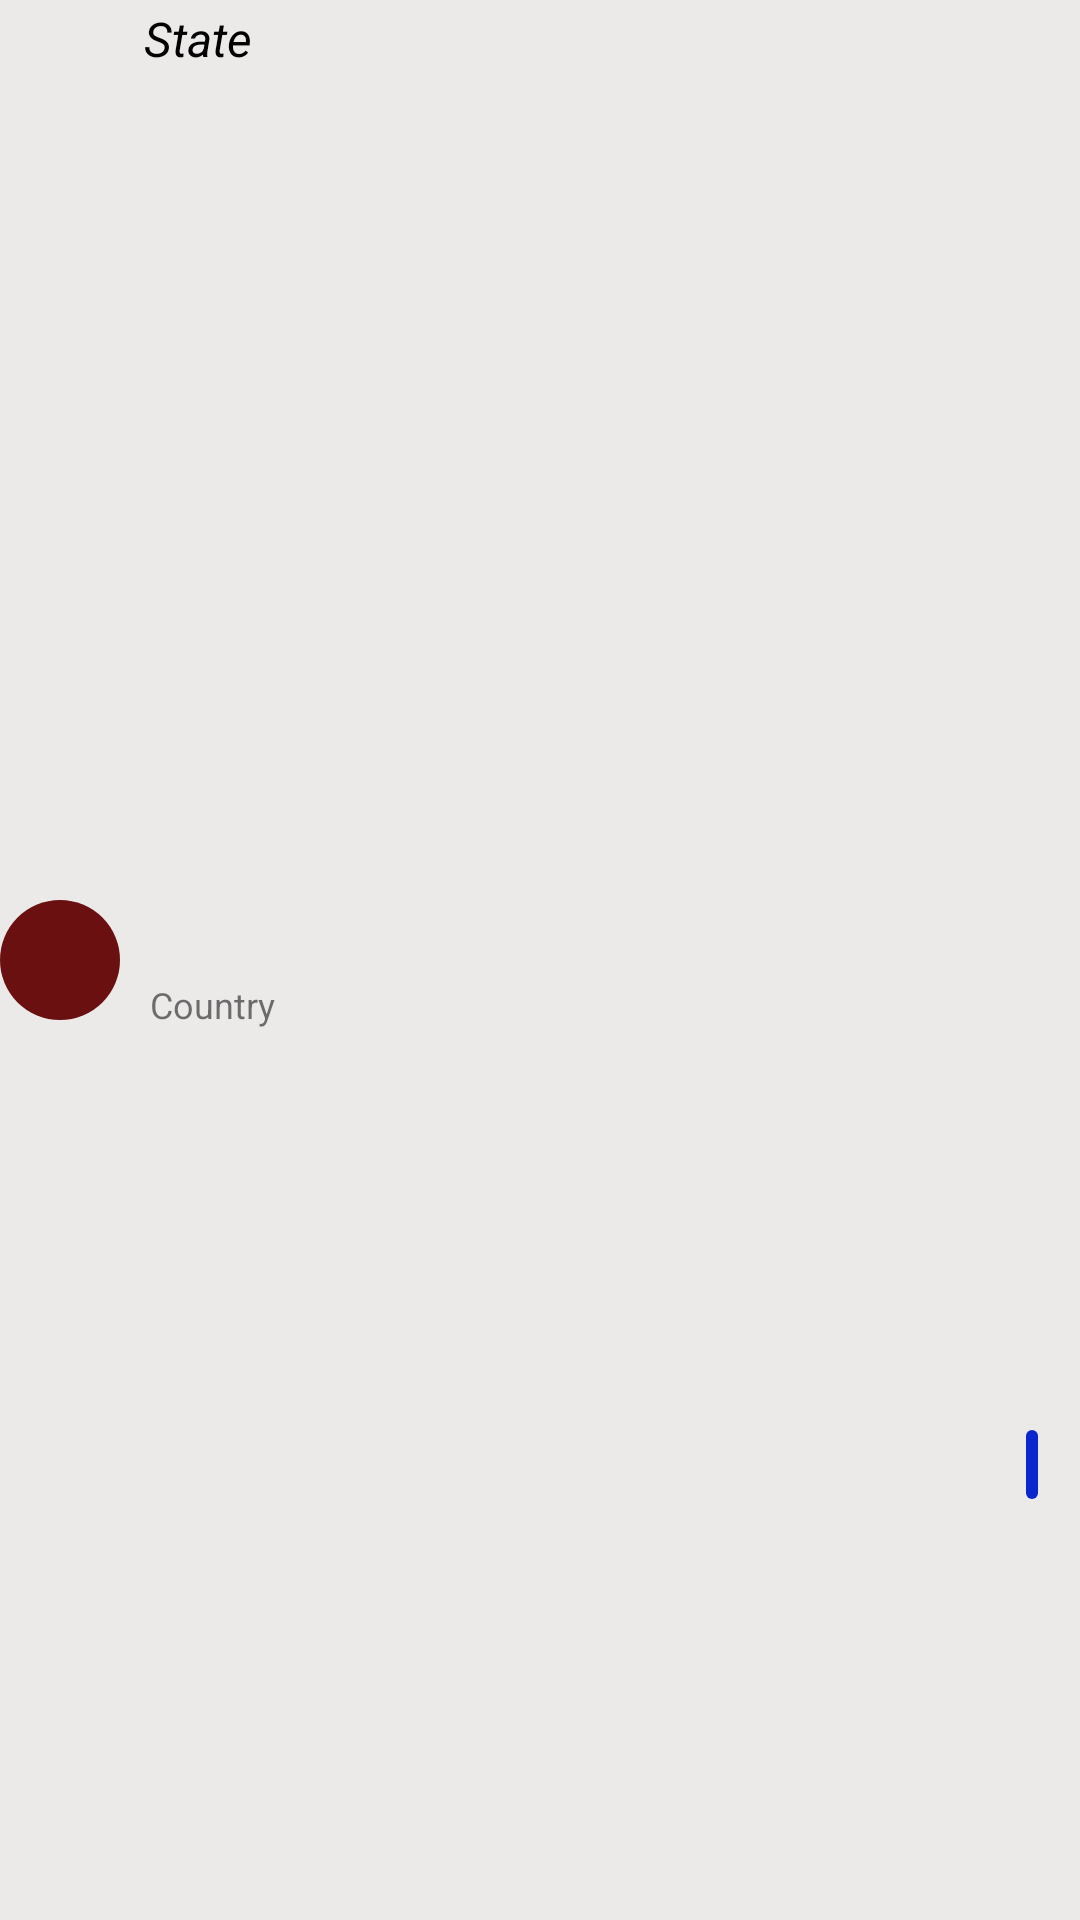

Layout XML and referenced resources for this Android screen:
<!-- AndroidManifest.xml: application theme Theme.RxJavaApp -->
<!-- res/layout/post_item.xml -->
<?xml version="1.0" encoding="utf-8"?>
<androidx.constraintlayout.widget.ConstraintLayout xmlns:android="http://schemas.android.com/apk/res/android"
    xmlns:app="http://schemas.android.com/apk/res-auto"
    android:layout_width="match_parent"
    xmlns:tools="http://schemas.android.com/tools"
    android:id="@+id/postItemLayout"
    android:background="#ECE9E9"
    android:layout_height="wrap_content"
    android:layout_marginBottom="4dp"
    >

    <TextView
        android:id="@+id/userIdText"
        android:layout_width="40dp"
        android:layout_height="40dp"
        android:background="@drawable/count_bg"
        android:gravity="center"
       android:padding="4dp"
        tools:text="100"
        android:textSize="16sp"
        android:textStyle="bold"
        android:textColor="@color/white"
        app:layout_constraintBottom_toBottomOf="parent"
        app:layout_constraintStart_toStartOf="parent"
        app:layout_constraintTop_toTopOf="parent" />

    <TextView
        android:id="@+id/postBodyText"
        android:layout_width="0dp"
        android:padding="4dp"
        android:layout_height="wrap_content"
        android:layout_marginTop="4dp"
        android:text="Country"
        android:maxLines="3"
        android:layout_marginLeft="6dp"
        android:textSize="12sp"
        android:textStyle="normal"
        app:layout_constraintBottom_toBottomOf="parent"
        app:layout_constraintEnd_toStartOf="@+id/fav_btn"
        app:layout_constraintStart_toEndOf="@+id/userIdText"
        app:layout_constraintTop_toBottomOf="@+id/postTitleText" />

    <TextView
        android:id="@+id/postTitleText"
        android:padding="2dp"
        android:layout_width="0dp"
        android:maxLines="2"
        android:layout_height="wrap_content"
        android:text="State"
        android:textColor="#000000"
        android:layout_marginLeft="6dp"
        android:textSize="16sp"
        android:textStyle="italic"
        app:layout_constraintEnd_toStartOf="@+id/fav_btn"
        app:layout_constraintStart_toEndOf="@+id/userIdText"
        app:layout_constraintTop_toTopOf="parent" />

    <ImageView
        android:id="@+id/fav_btn"
        android:layout_width="32dp"
        android:layout_height="32dp"
        android:padding="4dp"
        android:src="@drawable/ic_favorite_border"
        app:layout_constraintBottom_toBottomOf="parent"
        app:layout_constraintEnd_toEndOf="parent"
        app:layout_constraintTop_toTopOf="parent" />

    <TextView
        android:id="@+id/post_count_text"
        android:layout_width="wrap_content"
        android:layout_height="wrap_content"
        android:background="@drawable/round_bg"
        android:padding="2dp"

        tools:text="1000"
        android:textColor="@color/white"

        app:layout_constraintBottom_toBottomOf="parent"
        app:layout_constraintEnd_toEndOf="parent"
        app:layout_constraintStart_toStartOf="@+id/fav_btn"
        app:layout_constraintTop_toBottomOf="@+id/fav_btn" />

</androidx.constraintlayout.widget.ConstraintLayout>
<!-- resources referenced by this layout -->
<resources>
  <color name="white">#FFFFFFFF</color>
  <!-- drawable count_bg (drawable) -->
  <shape xmlns:android="http://schemas.android.com/apk/res/android"
      android:shape="oval">
      <solid
          android:color="@color/primaryLight"/>
  </shape>
  <!-- drawable round_bg (drawable) -->
  <?xml version="1.0" encoding="utf-8"?>
  <selector xmlns:android="http://schemas.android.com/apk/res/android">
      <item>
          <shape android:shape="rectangle">
              <solid android:color="@color/primary" />
              <corners android:radius="8dp" />
          </shape>
      </item>
  </selector>
  <style name="Theme.RxJavaApp" parent="Theme.MaterialComponents.DayNight.DarkActionBar">
          
          <item name="colorPrimary">@color/purple_500</item>
          <item name="colorPrimaryVariant">@color/purple_700</item>
          <item name="colorOnPrimary">@color/white</item>
          
          <item name="colorSecondary">@color/teal_200</item>
          <item name="colorSecondaryVariant">@color/teal_700</item>
          <item name="colorOnSecondary">@color/black</item>
          
          <item name="android:statusBarColor" tools:targetApi="l">?attr/colorPrimaryVariant</item>
          
      </style>
  <color name="primaryLight">#6A1010</color>
  <color name="primary">#0927CD</color>
  <color name="purple_500">#FF6200EE</color>
  <color name="purple_700">#FF3700B3</color>
  <color name="teal_200">#FF03DAC5</color>
  <color name="teal_700">#FF018786</color>
  <color name="black">#FF000000</color>
</resources>
